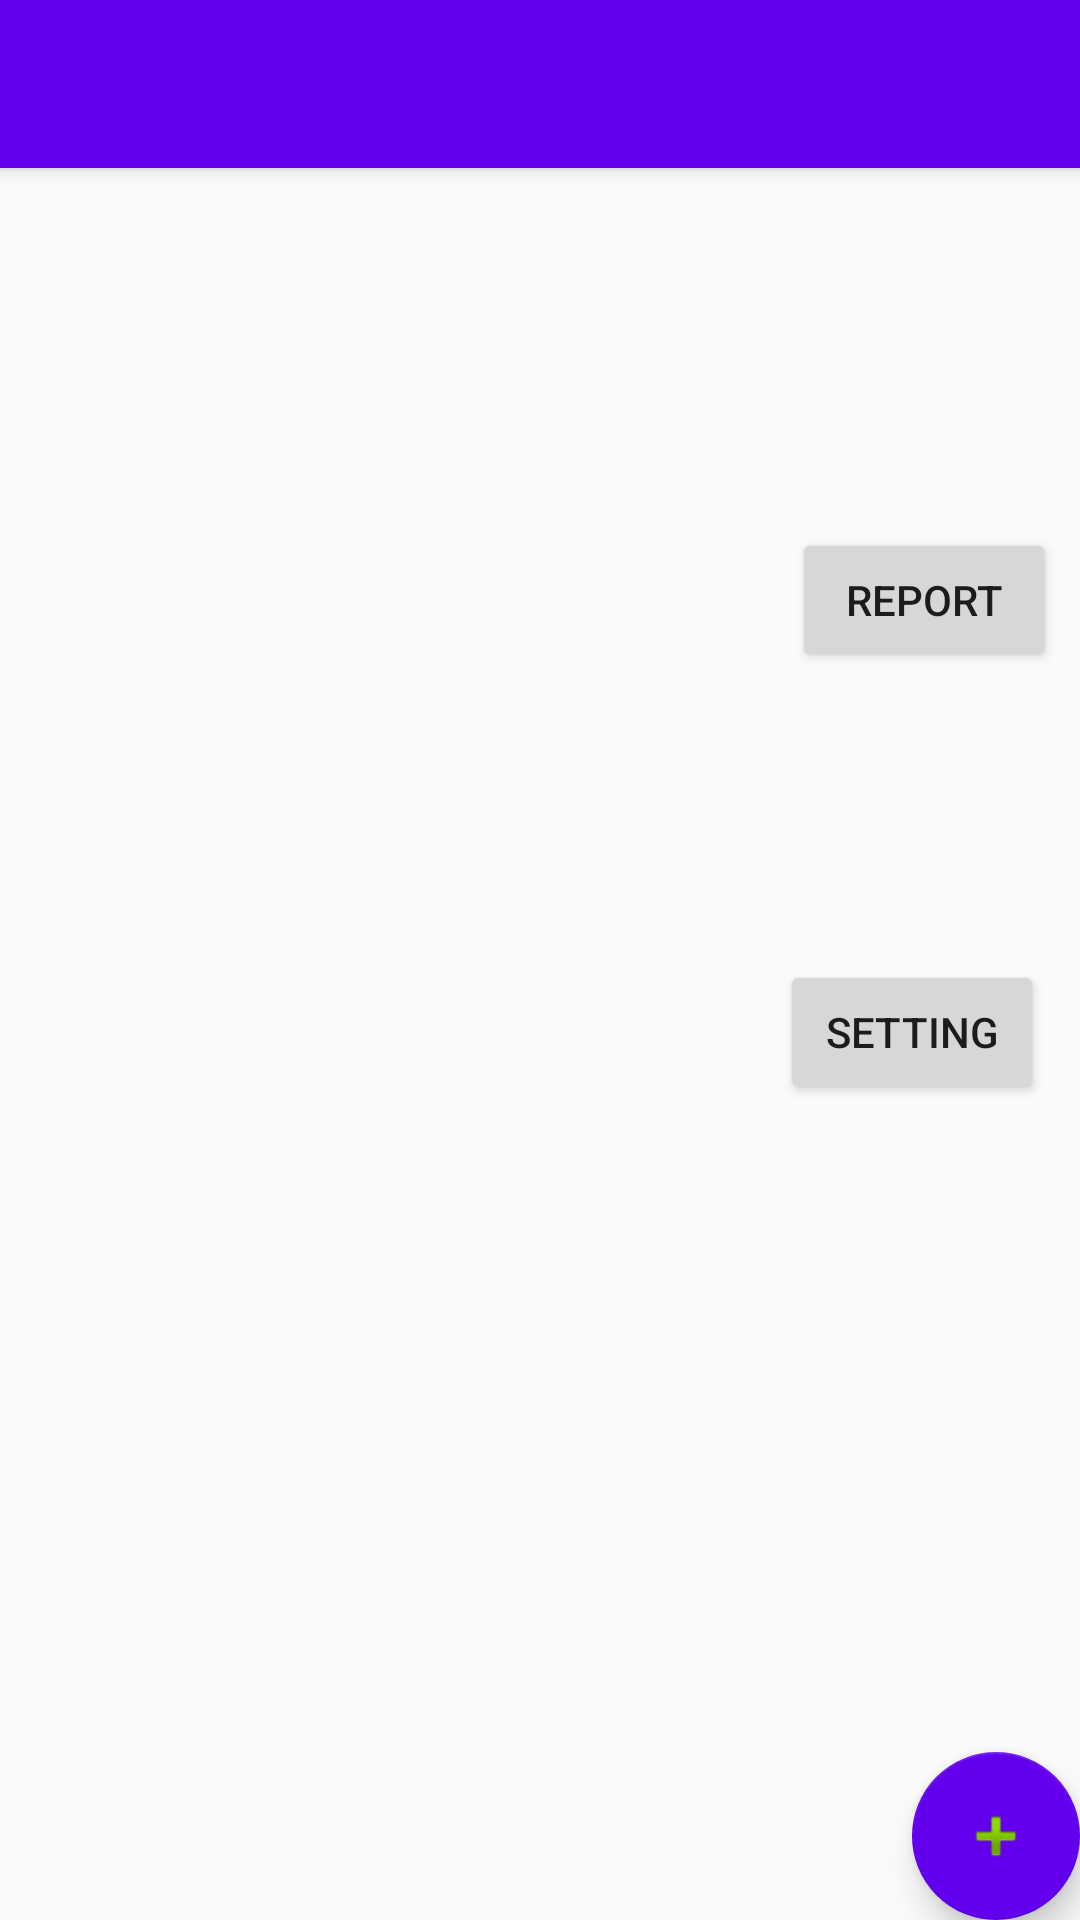

Produce the Android XML layout that renders to this screen, including the resource entries it uses.
<!-- AndroidManifest.xml: activity theme AppTheme.NoActionBar -->
<!-- res/layout/activity_main.xml -->
<?xml version="1.0" encoding="utf-8"?>

<android.support.design.widget.CoordinatorLayout xmlns:android="http://schemas.android.com/apk/res/android"
    xmlns:app="http://schemas.android.com/apk/res-auto"
    xmlns:tools="http://schemas.android.com/tools"
    android:layout_width="match_parent"
    android:layout_height="match_parent"
    tools:context=".MainActivity">

    <android.support.design.widget.AppBarLayout
        android:layout_width="match_parent"
        android:layout_height="wrap_content"
        android:theme="@style/AppTheme.AppBarOverlay">

        <android.support.v7.widget.Toolbar
            android:id="@+id/toolbar"
            android:layout_width="match_parent"
            android:layout_height="?attr/actionBarSize"
            android:background="@color/colorPrimary"
            app:popupTheme="@style/AppTheme.PopupOverlay">
        </android.support.v7.widget.Toolbar>

    </android.support.design.widget.AppBarLayout>

    <include
        android:id="@+id/include"
        layout="@layout/content_main" />

    <android.support.design.widget.FloatingActionButton
        android:id="@+id/fab"
        android:layout_width="match_parent"
        android:layout_height="wrap_content"
        android:layout_gravity="bottom|end"
        android:layout_margin="@dimen/fab_margin"
        app:backgroundTint="@color/colorPrimary"
        app:srcCompat="@android:drawable/ic_input_add" />

</android.support.design.widget.CoordinatorLayout>
<!-- res/layout/content_main.xml (included above) -->
<?xml version="1.0" encoding="utf-8"?>

<android.support.constraint.ConstraintLayout xmlns:android="http://schemas.android.com/apk/res/android"
    xmlns:app="http://schemas.android.com/apk/res-auto"
    xmlns:tools="http://schemas.android.com/tools"
    android:layout_width="match_parent"
    android:layout_height="match_parent"
    app:layout_behavior="@string/appbar_scrolling_view_behavior"
    tools:context=".MainActivity"
    tools:showIn="@layout/activity_main">

    <ListView
        android:id="@+id/listView"
        android:layout_width="0dp"
        android:layout_height="0dp"
        app:layout_constraintBottom_toBottomOf="parent"
        app:layout_constraintEnd_toEndOf="parent"
        app:layout_constraintStart_toStartOf="parent"
        app:layout_constraintTop_toTopOf="parent" />

    <Button
        android:id="@+id/repo_button"
        android:layout_width="wrap_content"
        android:layout_height="wrap_content"
        android:layout_marginTop="120dp"
        android:layout_marginEnd="8dp"
        android:layout_marginRight="8dp"
        android:text="report"
        app:layout_constraintEnd_toEndOf="parent"
        app:layout_constraintTop_toTopOf="parent" />

    <Button
        android:id="@+id/se_button"
        android:layout_width="wrap_content"
        android:layout_height="wrap_content"
        android:layout_marginTop="96dp"
        android:layout_marginEnd="12dp"
        android:layout_marginRight="12dp"
        android:text="setting"
        app:layout_constraintEnd_toEndOf="parent"
        app:layout_constraintTop_toBottomOf="@+id/repo_button"
        tools:text="Settings" />
</android.support.constraint.ConstraintLayout>
<!-- resources referenced by this layout -->
<resources>
  <style name="AppTheme.AppBarOverlay" parent="ThemeOverlay.AppCompat.Dark.ActionBar" />
  <style name="AppTheme.PopupOverlay" parent="ThemeOverlay.AppCompat.Light" />
  <style name="AppTheme.NoActionBar">
          
  
          <item name="windowNoTitle">true</item>
          <item name="windowActionBar">false</item>
          <item name="android:windowFullscreen">true</item>
          <item name="android:windowContentOverlay">@null</item>
      </style>
  <!-- not gathered from this repository: default colours our renderer supplied (Android Studio template values) -->
  <color name="colorPrimary">#FF6200EE</color>
</resources>
